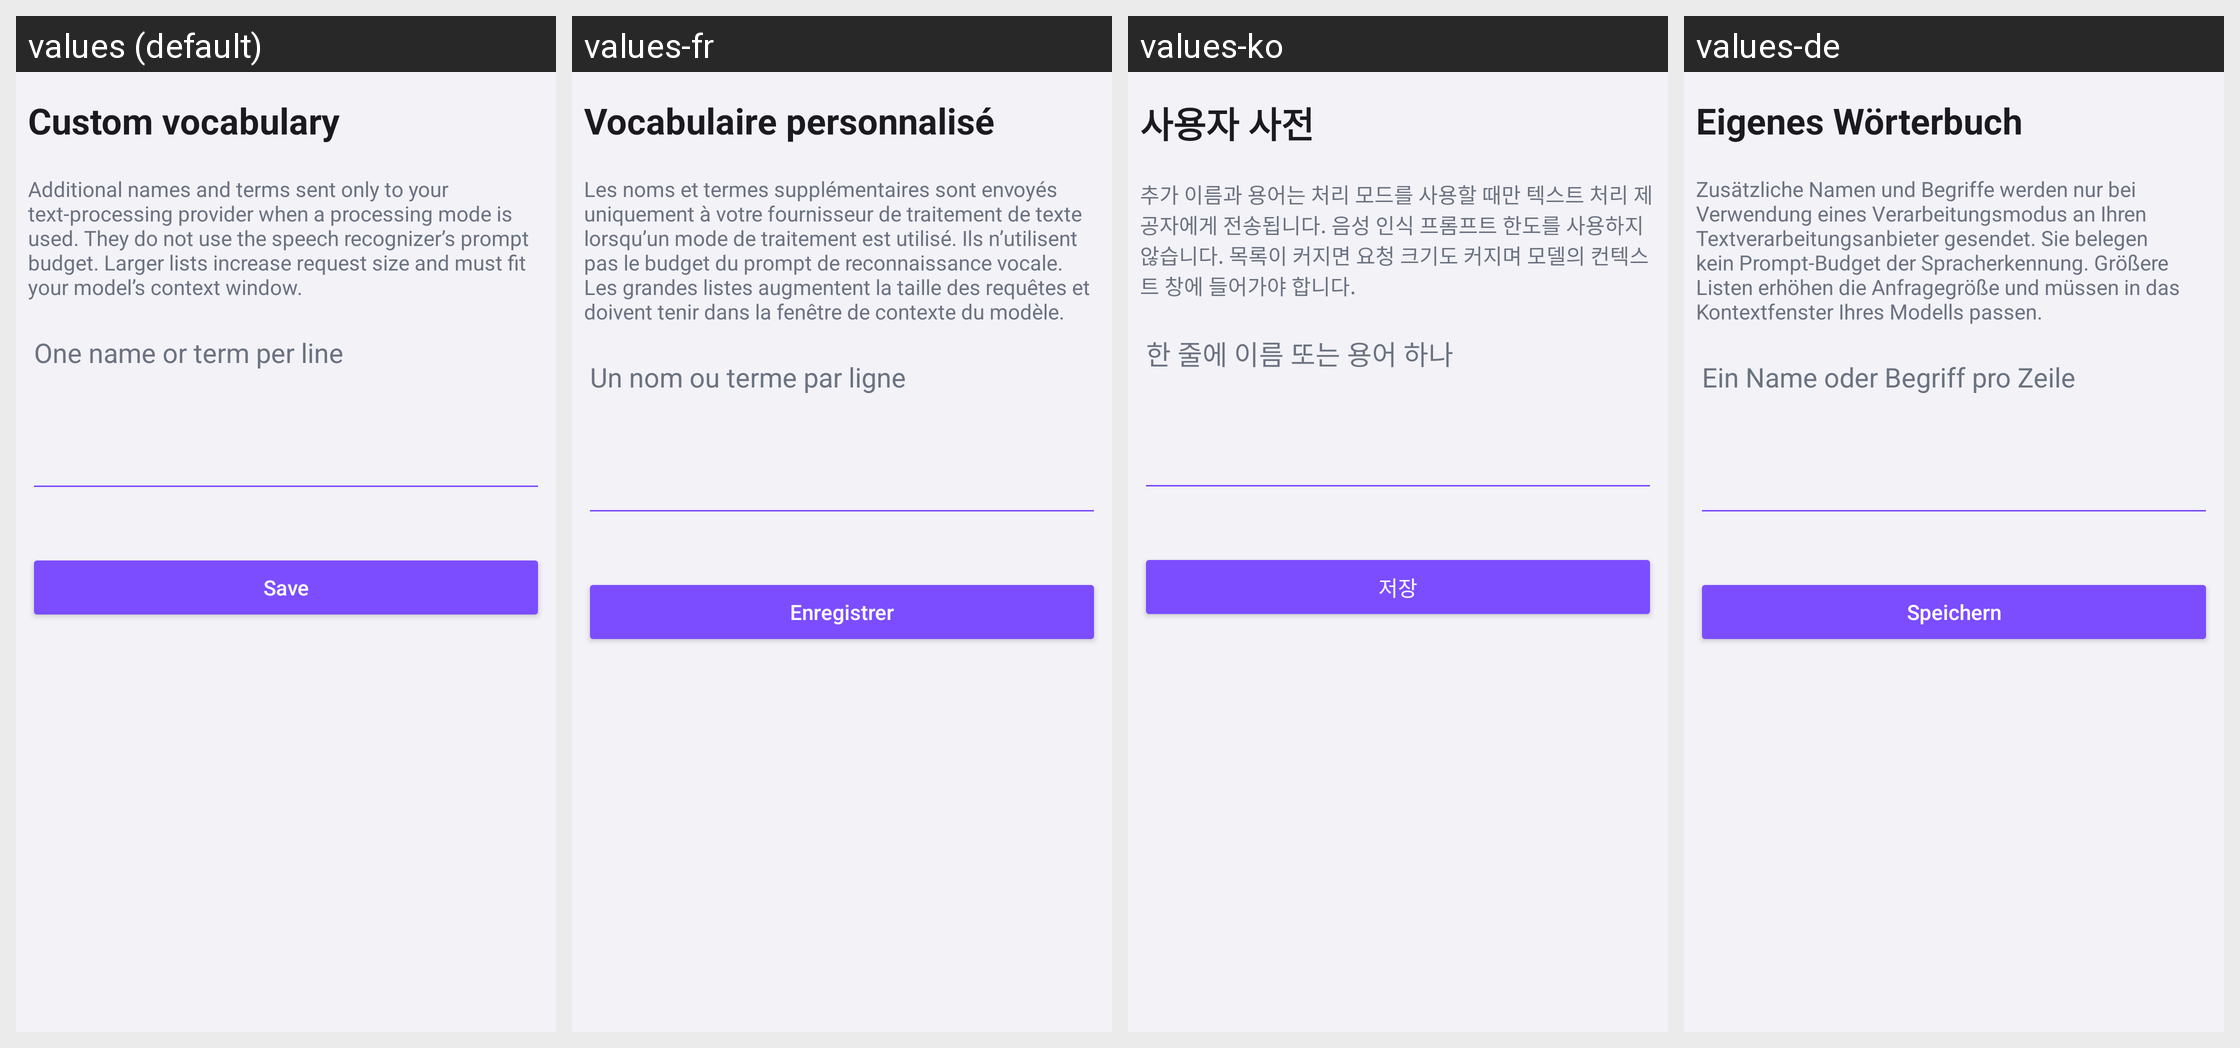

Here is an Android app screen in its default locale and in the app's own translations. Write out the translated-string differences for the strings that appear on this screen.
Android screen res/layout/header_vocabulary_postprocessing.xml rendered under 4 locales, left to right: values (default), values-fr, values-ko, values-de. Device: Nexus 5 (rendered at 1080×1920; each locale shown at half size, 540×960, under a caption strip naming it); theme Theme.VoiceKeyboard.
Other locales in the repository, not shown: values-ar, values-be, values-el, values-es, values-fi, values-hi, values-it, values-ja, values-pl, values-pt, values-ru, values-tr, values-zh.
Strings drawn on this screen, with the default value and each locale's value (text and hints the layout hard-codes, and strings that could not be matched under every locale, appear in the picture but are not listed):

vocabulary_title
  values: Custom vocabulary
  values-fr: Vocabulaire personnalisé
  values-ko: 사용자 사전
  values-de: Eigenes Wörterbuch

dictionary_postprocessing_hint
  values: Additional names and terms sent only to your text-processing provider when a processing mode is used. They do not use the speech recognizer’s prompt budget. Larger lists increase request size and must fit your model’s context window.
  values-fr: Les noms et termes supplémentaires sont envoyés uniquement à votre fournisseur de traitement de texte lorsqu’un mode de traitement est utilisé. Ils n’utilisent pas le budget du prompt de reconnaissance vocale. Les grandes listes augmentent la taille des requêtes et doivent tenir dans la fenêtre de contexte du modèle.
  values-ko: 추가 이름과 용어는 처리 모드를 사용할 때만 텍스트 처리 제공자에게 전송됩니다. 음성 인식 프롬프트 한도를 사용하지 않습니다. 목록이 커지면 요청 크기도 커지며 모델의 컨텍스트 창에 들어가야 합니다.
  values-de: Zusätzliche Namen und Begriffe werden nur bei Verwendung eines Verarbeitungsmodus an Ihren Textverarbeitungsanbieter gesendet. Sie belegen kein Prompt-Budget der Spracherkennung. Größere Listen erhöhen die Anfragegröße und müssen in das Kontextfenster Ihres Modells passen.

dictionary_postprocessing_input_hint
  values: One name or term per line
  values-fr: Un nom ou terme par ligne
  values-ko: 한 줄에 이름 또는 용어 하나
  values-de: Ein Name oder Begriff pro Zeile

dictionary_save
  values: Save
  values-fr: Enregistrer
  values-ko: 저장
  values-de: Speichern
